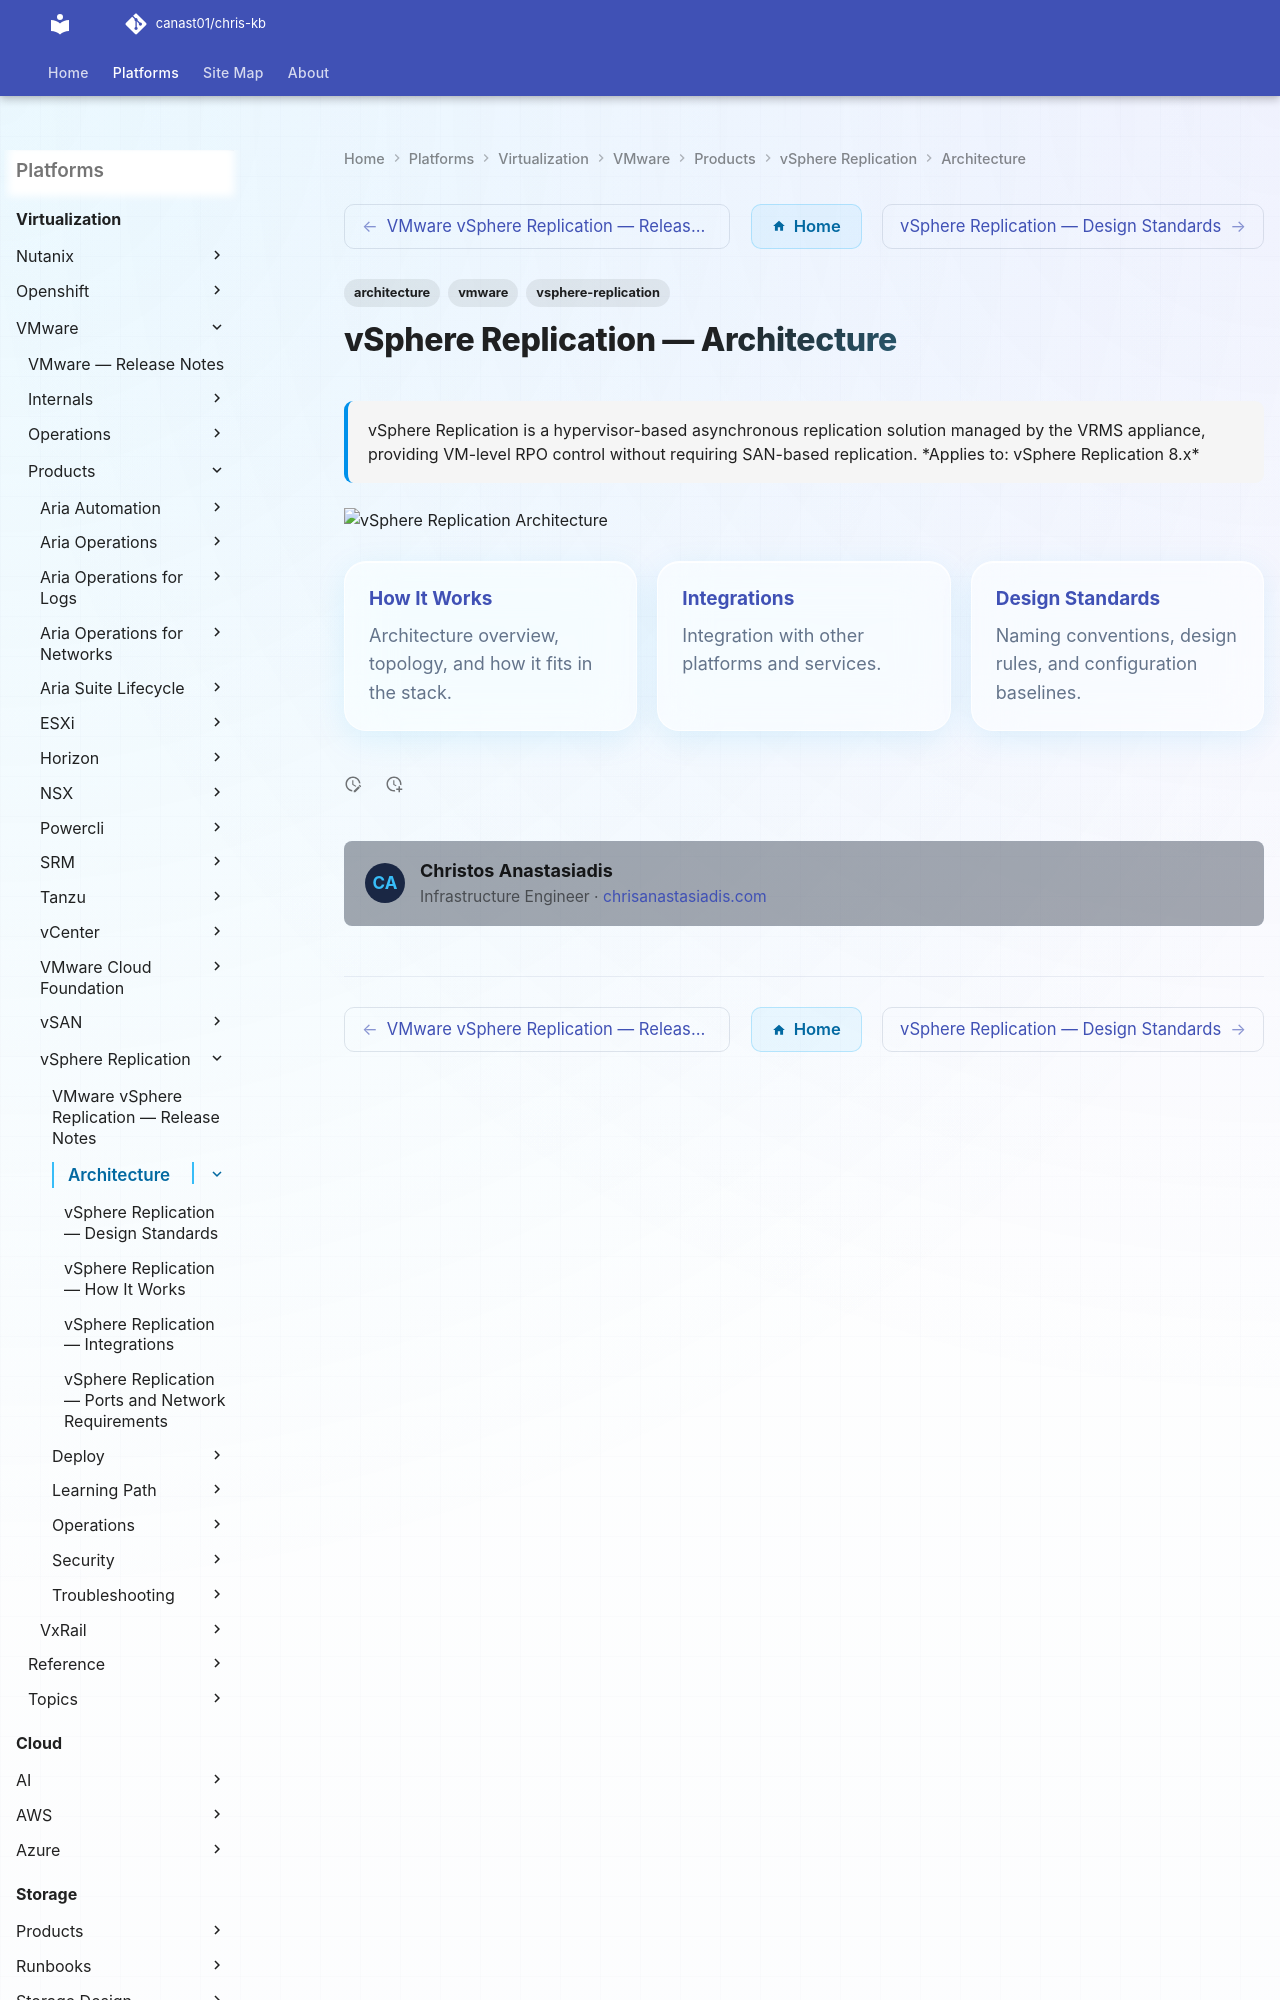

repository: canast01/chris-kb · page: virtualization/vmware/products/vsphere-replication/architecture/index.html · generator: mkdocs

---
tags:
  - architecture
  - vmware
  - vsphere-replication
description: "vSphere Replication is a hypervisor-based asynchronous replication solution managed by the VRMS appliance, providing VM-level RPO control without..."
---
